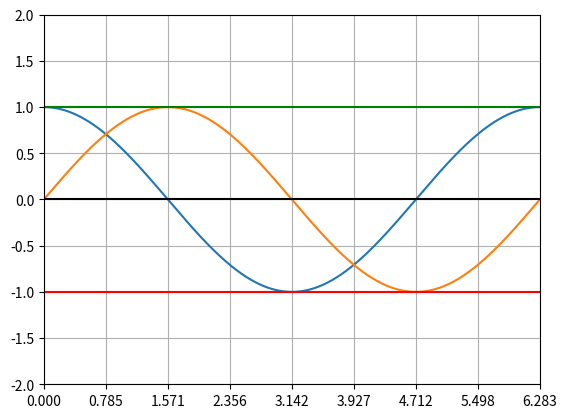

Reproduce this figure in Python.
import matplotlib.pyplot as plt
import numpy as np


#class Sine:
 #   def __init__(self,angle):
  #      self.angle=angle

    #def Show(self):
fig, ax = plt.subplots(1)
x = np.linspace(0, 2 * np.pi, 1001)
y = np.sin(x+np.pi/2)
z = np.sin(x)
ax.plot(x, y,x,z)
plt.xlim(0, 2 * np.pi)
plt.grid(True, which='both')
plt.axhline(y=1, color='g')
plt.axhline(y=0, color='k')
plt.axhline(y=-1, color='r')
ax.set_xticks(np.arange(0, 2 * np.pi + 0.01, np.pi / 4))
plt.ylim([-2, 2])
        # labels = ['$0$', r'$\pi/4$', r'$\pi/2$', r'$3\pi/4$', r'$\pi$',
        # r'$5\pi/4$', r'$3\pi/2$', r'$7\pi/4$', r'$2\pi$']
        # ax.set_xticklabels(labels)
plt.show()
    #def addSine(self):

